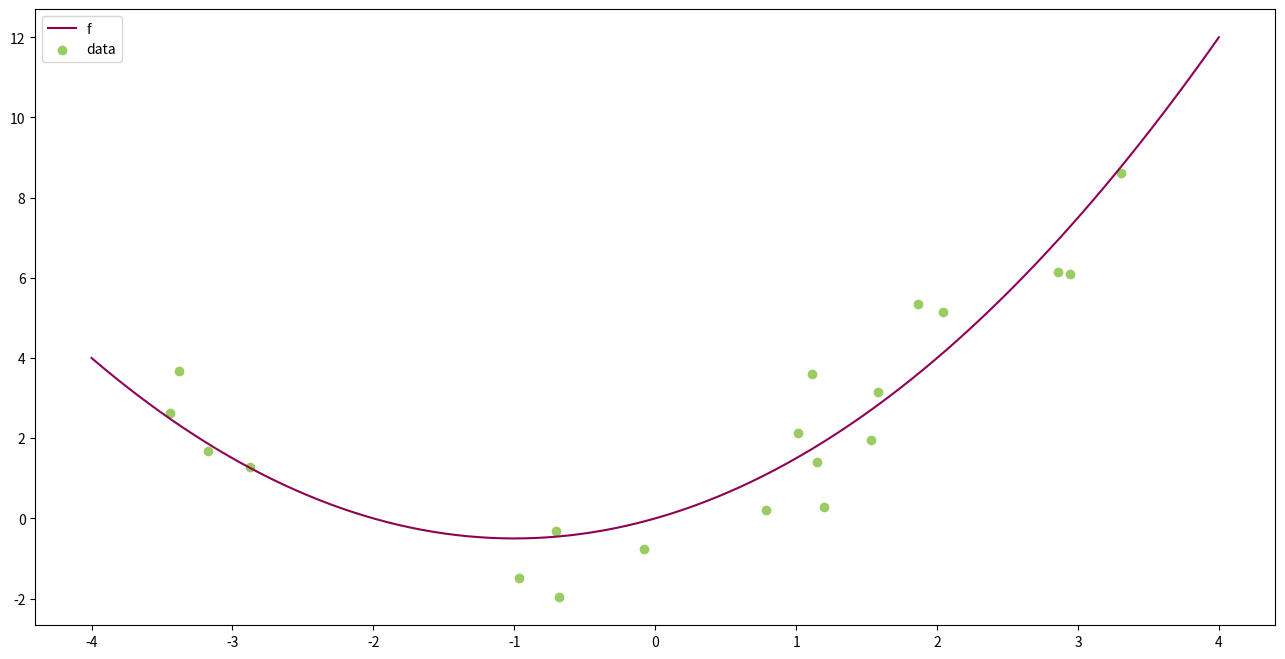

Recreate this plot in Python.
#!/usr/bin/env python
# coding: utf-8

# # Regression
# 
# Wir beginnen mit einem der klassischen Probleme in der Datenanalyse, wie man es in vielen Disziplinen findet, nämlich die Konstruktion eines funktionalen Zusammenhangs aus einer endlichen Anzahl an Messdaten. Wir nehmen an, dass
# wir Messdaten $x_i$ als Eingabe und $y_i$ als Ausgabe gegeben haben, für $i=1,\ldots, N$. Nun suchen wir einen funktionalen Zusammenhang, also $y=f(x)$. Dies geschieht bei der Regression durch einen parametrischen Ansatz
# 
# ```{math}
#  f(x) = F(x,\theta_1,\ldots,\theta_M) 
# ```
# 
# mit einer gegebenen Form $F$ und   zu bestimmenden Parametern $\theta_j$. Das einfachste Beispiel ist die lineare Regression f\"ur skalare Daten, d.h.
# 
# ```{math}
# :label: eq:linreg 
# F(x,\theta_1,\theta_2) = \theta_1 x + \theta_2 .
# ```
# 
# Unter der Annahme der Exaktheit von funktionaler Form und Messung hätte man ein Gleichungssystem für $\theta_1$ und $\theta_2$ zu lösen, nämlich
# 
# ```{math}
# :label: eq:nonlinreg
#  F(x_i,\theta_1,\ldots,\theta_M) = y_i, \qquad i=1,\ldots,N. 
# ```
# 
# Im allgemeinen ist dieses System aber nicht lösbar oder eine Lösung gar nicht sinnvoll aus den folgenden Gründen:
# 
# * Die Messdaten $x_i$, $y_i$ weisen Fehler auf.
# 
# * Die angenommene Funktionenklasse erklärt das Verhalten der Daten nur approximativ.
# 
# * Man hat zusätzlich zu viele Messungen ($N > M$), z.B. $N > 2$ bei der linearen Regression in {eq}`eq:linreg`. Damit hat man mehr Gleichungen als Unbekannte und das Gleichungssystem ist eventuell nicht mehr lösbar. In der Praxis versucht man oft zur Sicherheit lieber mehr Messungen zu machen, um Fehler auszugleichen, also ist dies ein sehr häufiger Fall.

# In[1]:


import numpy as np
import matplotlib.pyplot as plt

fig = plt.figure(figsize = (16,8))

scale = 4
f = lambda x: 0.5 * x**2 + x
colors = color=plt.cm.PiYG(np.linspace(0,1,5))

x = np.linspace(-scale, scale, 100);
y = f(x)

# plot real function
plt.plot(x,y, color = colors[0], label = 'f')

# scatter plot
x_scatter = 2*scale * np.random.rand(20,) - scale
y_scatter = f(x_scatter) + np.random.normal(size=(20,))
plt.scatter(x_scatter, y_scatter, color = colors[3], marker = 'o', label = 'data')

plt.legend();


# Deshalb ist es naheliegend die Gleichheit nur approximativ zu erfüllen, man könnte also alle Parameter $\theta_1,\ldots,\theta_M$ akzeptieren, die zu kleinen Fehlern im Gleichungssystem führen. Wie können wir aber solche Parameter mit einer nachvollziehbaren Rechenvorschrift berechnen ? Ein Ansatz dazu ist das Kleinstquadrate-Prinzip, dass schon von Gauss im frühen neunzehnten Jahrhundert angewandt wurde. Statt der Lösung eines Gleichungssystems betrachtet man nun die Lösung eines Optimierungsproblems, wir suchen $\theta_1,\ldots,\theta_M$ als Lösung von
# 
# ```{math}
# :label: eq:nonlinregoptim
# \min \sum_{i=1}^N ( F(x_i,\theta_1,\ldots,\theta_M) - y_i)^2.
# ```
# 
# Wir minimieren also in Summe den quadratischen Abstand zwischen der Modellvorhersage und den gemessenen Daten.
# Da wir eine Summe von Quadraten, also nichtnegativen Termen, haben, sehen wir sofort dass der Minimalwert selbst bei optimaler Wahl der $\theta_i$ größer oder gleich Null liegen muss. Damit sehen wir sofort, dass eine Lösung des Gleichungssystems {eq}`eq:nonlinreg` auch immer eine Lösung des Optimierungsproblems {eq}`eq:nonlinregoptim` ist.
# 
# Mathematisch und praktisch stellen sich dabei sofort einige Fragen:
# 
# * Gibt es überhaupt eine Lösung des Problems ?
# 
# * Wenn ja, wie können wir das Minimum berechnen ?
# 
# * Ist das Problem robust gegenüber Messfehlern, d.h. ändert sich die Lösung nur wenig wenn wir die Daten $x_i$ und $y_i$ geringfügig ändern ?
# 
# * Was passiert mit der Lösung wenn wir weitere Messungen machen, d.h. wenn sich $N$ ändert ?
# 
# ## Lineare Regression
# 
# Wir wollen die obigen Fragen nun im Rahmen der linearen Regression näher betrachten, dort wollen wir eine Funktion von zwei Variablen
# 
# ```{math}
#  f(\theta_1,\theta_2) =  \sum_{i=1}^N (\theta_1 x_i + \theta_2 -y_i)^2 
# ```
# 
# minimieren.
# 
# Um eine erste Idee zu bekommen, nehmen wir an $\theta_2 = 0$ ist schon bekannt. Dann bleibt uns nur eine eindimensionale Minimierung der quadratischen Funktion
# 
# ```{math}
#  g(\theta_1) =  \sum_{i=1}^N (\theta_1 x_i   -y_i)^2 .
# ```
# 
# Wir bestimmen das Minimum durch Ableitung mit Kettenregel:
# 
# ```{math}
#  g'(\theta_1) = 2 \sum_{i=1}^N x_i (\theta_1 x_i   -y_i) = (2 \sum_i x_i^2) \theta_1 - 2 \sum_i x_i y_i. 
# ```
# 
# Also folgt als stationärer Punkt $g'(\overline{\theta}_1) = 0$
# 
# ```{math}
#  \overline{\theta}_1 = \frac{\sum_i x_i y_i}{\sum_i x_i^2}.
# ```
# 
# Zur Überprüfung berechnen wir auch noch die zweite Ableitung
# 
# ```{math}
#  g'(\theta_1) =  2 \sum_{i=1}^N x_i^2, 
# ```
# 
# die offensichtlich positiv ist, wenn wir nicht alle Messungen bei $x_i = 0$ durchgeführt haben. Also ist der stationäre Punkt auch wirklich ein Minimierer von $g$.
# 
# Nun betrachten wir analog den Fall, dass $\theta_1 = 0$ schon bekannt ist. In diesem Fall bleibt die quadratische Funktion
# 
# ```{math}
#   g(\theta_2) =  \sum_{i=1}^N (\theta_2   -y_i)^2 .
# ```
# 
# Hier erhalten wir als stationären Punkt
# 
# ```{math}
#  \overline{\theta}_2 = \frac{1}N  \sum_{i=1}^N y_i, 
# ```
# 
# also den Mittelwert der Daten $y_i$.
# 
# Daraus versuchen wir uns zu überlegen wie die Lösung im allgemeinen Fall aussehen würde. Um das optimale $\theta_1$ zu bestimmen, haben wir eigentlich den Fall oben, wenn wir statt $y_i$ die verschobenen Daten $y_i - \theta_2$ betrachten.
# Dies f\"uhrt auf
# 
# ```{math}
#  \overline{\theta}_1 = \frac{\sum_{i=1}^N  x_i (y_i-\overline{\theta}_2)}{\sum_{i=1}^N  x_i^2}. 
# ```
# 
# Analog können wir im Problem f\"ur $\theta_2$ die verschobenen Daten $y_i - \theta_1 x_i$ betrachten und erhalten
# 
# ```{math}
#  \overline{\theta}_2 = \frac{1}N \sum_{i=1}^N   (y_i - \overline{\theta}_1 x_i). 
# ```
# 
# Wir haben also eigentlich ein Gleichungssystem der Form
# \begin{align}
# (\sum_{i=1}^N x_i^2) \theta_1 + (\sum_{i=1}^N x_i) \theta_2 &= \sum_{i=1}^N x_i y_i \\
# (\sum_{i=1}^N x_i) \theta_1 + N \theta_2 &= \sum_{i=1}^N y_i
# \end{align}
# zu lösen. Daraus erhalten wir
# \begin{align}
# \overline{\theta}_1 &=  \frac{N \sum_{i=1}^N x_i y_i - (\sum_{i=1}^N x_i) (\sum_{i=1}^N y_i)}{N \sum_{i=1}^N x_i^2 - (\sum_{i=1}^N x_i)^2} \\
# \overline{\theta}_2 &=  \frac{(\sum_{i=1}^N x_i^2) (\sum_{i=1}^N y_i) - (\sum_{i=1}^N x_i y_i) (\sum_{i=1}^N x_i)}{N \sum_{i=1}^N x_i^2 - (\sum_{i=1}^N x_i)^2}.
# \end{align}
# Wir beachten, dass die Ungleichung
# 
# ```{math}
#  (\sum_{i=1}^N x_i)^2 \leq N \sum_{i=1}^N x_i^2, 
# ```
# 
# auch bekannt als arithmetisch-quadratische Mittelungleichung
# 
# ```{math}
#  (\frac{1}N \sum_{i=1}^N x_i)^2 \leq \frac{1}N  \sum_{i=1}^N x_i^2
# ```
# 
# gilt, mit Gleichheit nur wenn $x_1=x_2=\ldots=x_N$. Hat man also nicht alle Messungen an der gleichen Stelle $x_1$ durchgeführt, dann ist der Nenner positiv, insbesondere nicht Null.
# 
